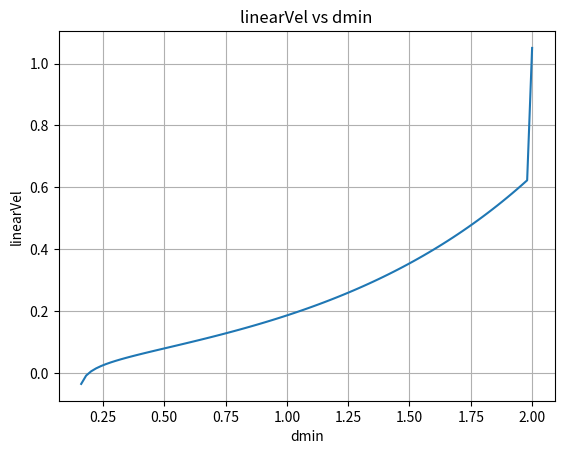

The matplotlib source for this figure:
import numpy as np
import matplotlib.pyplot as plt

coefVel = 0.7
phiFinal_abs = 0.0

# Generate dmin values from 0 to 2
dmin_values = np.linspace(0, 2, 100)

# Calculate linearVel for each dmin value
linearVel = (coefVel * ((0.4 * np.log((3.5 * (dmin_values - 0.15)) + 0.0)) / (np.exp(0.883 * phiFinal_abs)) + (np.exp(1.57 - phiFinal_abs) / 6.5))) + 0.01

# Apply exponential reduction for dmin < 2
linearVel[dmin_values < 2.0] *= np.exp(-(2.5 - dmin_values[dmin_values < 2.0]))

# Plot linearVel vs dmin
plt.plot(dmin_values, linearVel)
plt.xlabel('dmin')
plt.ylabel('linearVel')
plt.title('linearVel vs dmin')
plt.grid(True)
plt.show()
